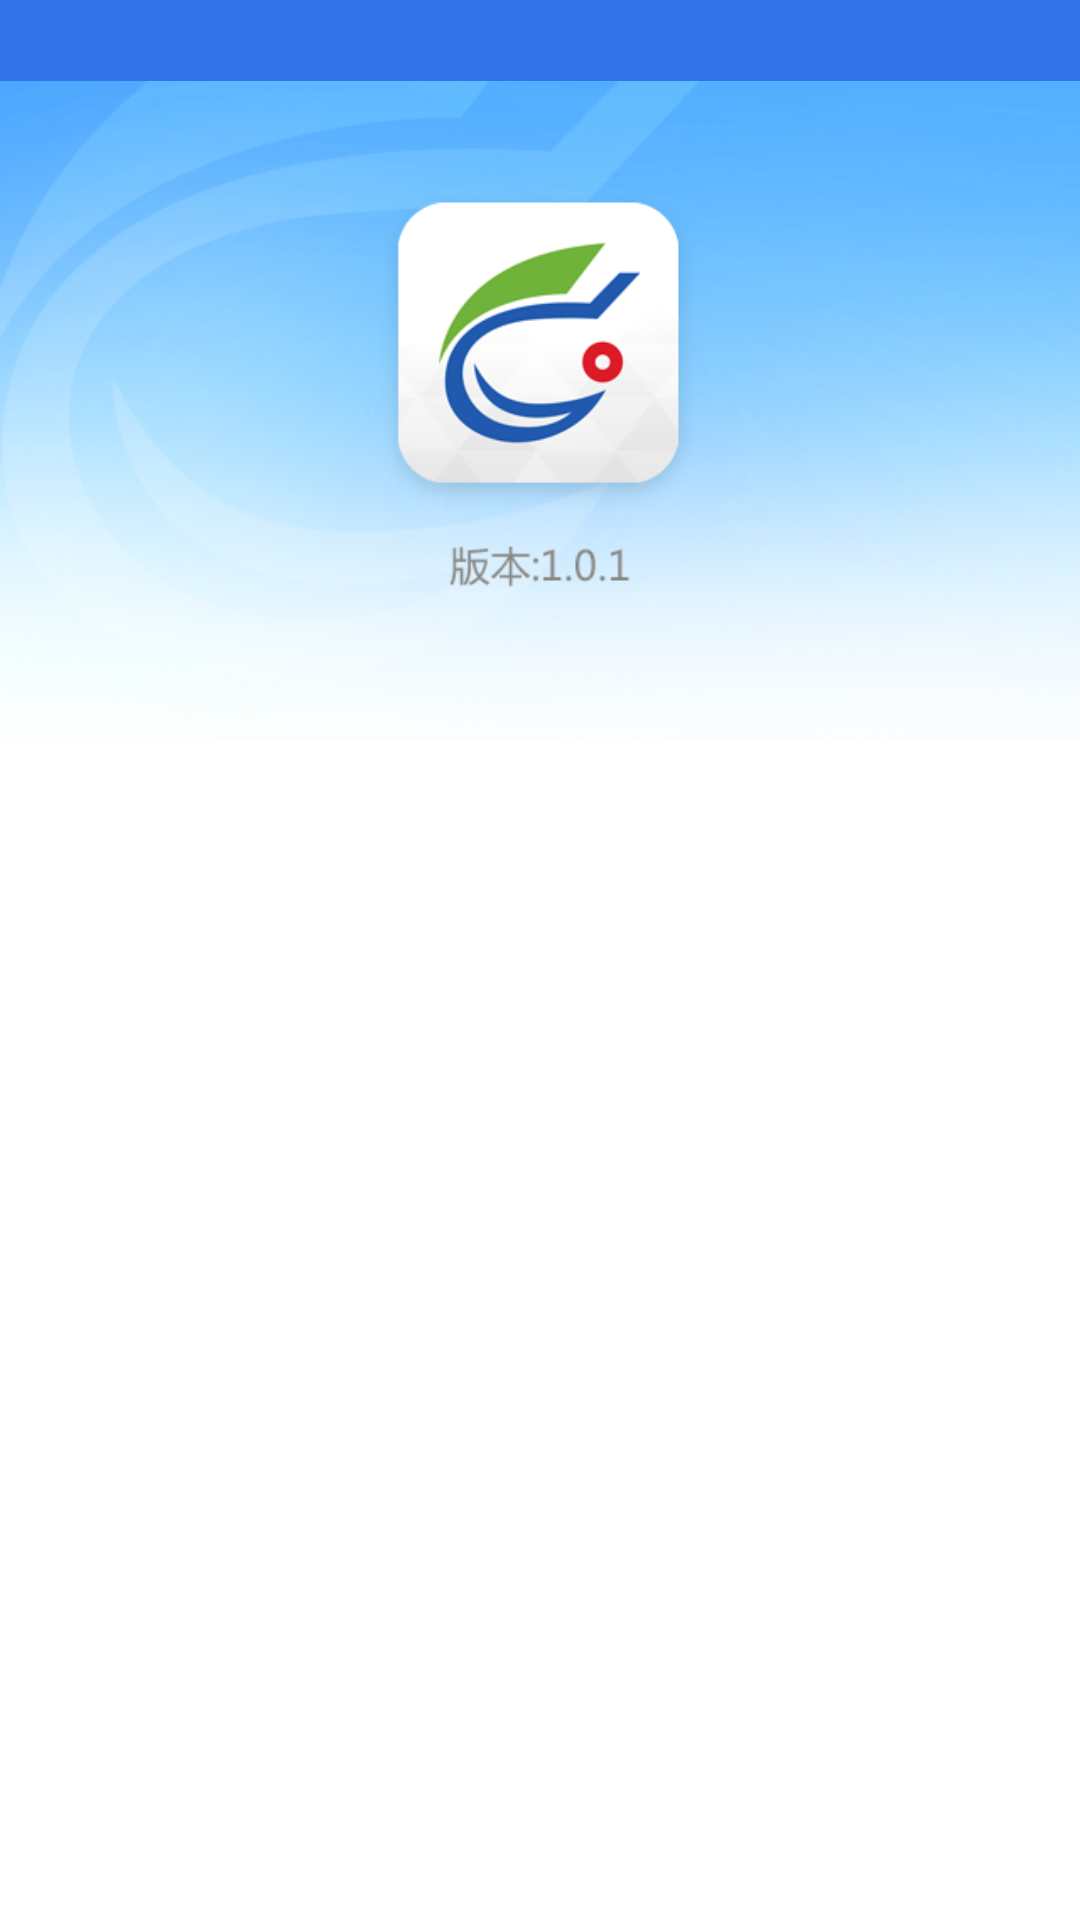

Here is an Android app screen rendered from its layout file. Give the layout XML and the strings, colors and styles it references.
<!-- AndroidManifest.xml: application theme AppTheme -->
<!-- res/layout/about.xml -->
<?xml version="1.0" encoding="utf-8"?>
<LinearLayout 
    android:layout_width="match_parent"
    android:layout_height="match_parent"
    android:orientation="vertical"
    android:background="@color/white"
    xmlns:android="http://schemas.android.com/apk/res/android">
    
    <include layout="@layout/title"/>
    
<ScrollView 
    android:layout_width="match_parent"
    android:layout_height="match_parent" >

    <LinearLayout
        android:layout_width="match_parent"
        android:layout_height="wrap_content"
        android:orientation="vertical" >

        <ImageView
            android:layout_width="match_parent"
            android:layout_height="wrap_content"
            android:scaleType="fitStart"
            android:src="@drawable/about_bj" />

        <TextView
            android:id="@+id/about_usTv"
            android:layout_width="match_parent"
            android:layout_height="wrap_content"
            android:layout_gravity="center"
            android:layout_marginTop="-80dp"
            android:padding="10dp"
            android:textColor="@color/text_gray"
            android:textSize="15sp" />
    </LinearLayout>

</ScrollView>
</LinearLayout>
<!-- res/layout/title.xml (included above) -->
<?xml version="1.0" encoding="utf-8"?>
<RelativeLayout xmlns:android="http://schemas.android.com/apk/res/android"
    android:layout_width="match_parent"
    android:layout_height="wrap_content"
    android:background="@color/splash_bg_blue"
    >
    
    <ImageView 
        android:id="@+id/title_back"
        android:layout_width="wrap_content"
        android:layout_height="wrap_content"
        android:src="@drawable/back"
        android:paddingTop="5dp"
        android:paddingBottom="5dp"
        android:paddingLeft="2dp"
        android:paddingRight="8dp"
        android:clickable="true"
        />
    
    <TextView 
        android:id="@+id/title_tv"
        android:layout_width="200dp"
        android:layout_height="wrap_content"
        android:textColor="@color/smoke_white"
        android:layout_centerInParent="true"
        android:textSize="20sp"
        android:singleLine="true"
        android:ellipsize="end"
        android:gravity="center"
        />
    
    <TextView 
        android:id="@+id/right_titleTv"
        android:layout_width="wrap_content"
        android:layout_height="wrap_content"
        android:text="@string/hello_world"
        android:textColor="@color/smoke_white"
        android:layout_alignParentRight="true"
        android:textSize="20sp"
        android:layout_centerVertical="true"
        android:padding="10dp"
        android:visibility="gone"
        />
    

</RelativeLayout>
<!-- resources referenced by this layout -->
<resources>
  <color name="smoke_white">#F0F0F0</color>
  <color name="splash_bg_blue">#3375E9</color>
  <color name="text_gray">#898989</color>
  <color name="white">#FFFFFF</color>
  <!-- drawable about_bj: png bitmap (drawable-hdpi, 387202 bytes) -->
  <string name="hello_world">Hello world!</string>
  <style name="AppTheme" parent="AppBaseTheme">
          
          <item name="android:windowNoTitle">true</item>
      </style>
  <style name="AppBaseTheme" parent="android:Theme.Light">
          
      </style>
</resources>
